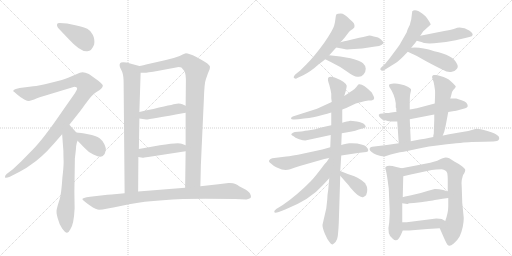
t = 0.00 s
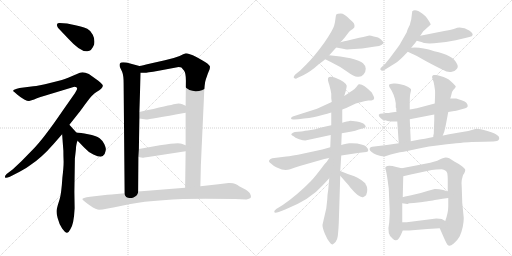
t = 4.23 s
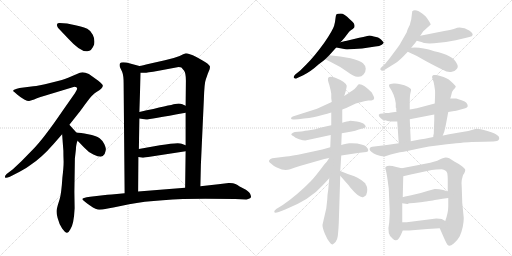
t = 8.45 s
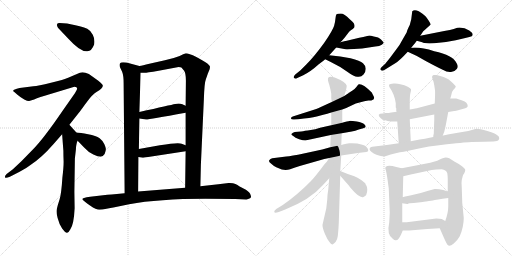
t = 12.68 s
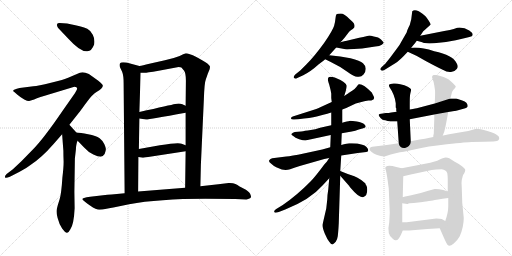
t = 16.90 s
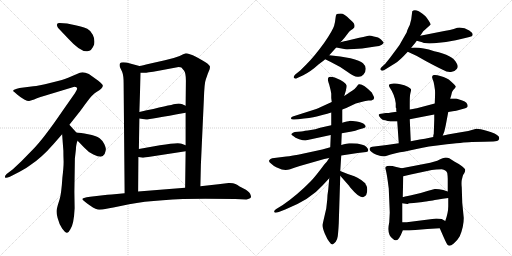
t = 21.13 s

The animated SVG that drew these frames (rendered in a browser with its animation timeline set to each time). Animation: 29 CSS @keyframes rules; one cycle of 21.13 s.

<svg version="1.1" viewBox="0 0 2048 1024" xmlns="http://www.w3.org/2000/svg">
  <g stroke="lightgray" stroke-dasharray="1,1" stroke-width="1" transform="scale(4, 4)">
    <line x1="0" y1="0" x2="256" y2="256"></line>
    <line x1="256" y1="0" x2="0" y2="256"></line>
    <line x1="128" y1="0" x2="128" y2="256"></line>
    <line x1="0" y1="128" x2="256" y2="128"></line>
    <line x1="256" y1="0" x2="512" y2="256"></line>
    <line x1="512" y1="0" x2="256" y2="256"></line>
    <line x1="384" y1="0" x2="384" y2="256"></line>
    <line x1="256" y1="128" x2="512" y2="128"></line>
  </g>
<g transform="scale(1, -1) translate(0, -850)">
   <style type="text/css">
    @keyframes keyframes0 {
      from {
       stroke: black;
       stroke-dashoffset: 397;
       stroke-width: 128;
       }
       56% {
       animation-timing-function: step-end;
       stroke: black;
       stroke-dashoffset: 0;
       stroke-width: 128;
       }
       to {
       stroke: black;
       stroke-width: 1024;
       }
       }
       #make-me-a-hanzi-animation-0 {
         animation: keyframes0 0.573079s both;
         animation-delay: 0.000000s;
         animation-timing-function: linear;
       }
    @keyframes keyframes1 {
      from {
       stroke: black;
       stroke-dashoffset: 1045;
       stroke-width: 128;
       }
       77% {
       animation-timing-function: step-end;
       stroke: black;
       stroke-dashoffset: 0;
       stroke-width: 128;
       }
       to {
       stroke: black;
       stroke-width: 1024;
       }
       }
       #make-me-a-hanzi-animation-1 {
         animation: keyframes1 1.100423s both;
         animation-delay: 0.573079s;
         animation-timing-function: linear;
       }
    @keyframes keyframes2 {
      from {
       stroke: black;
       stroke-dashoffset: 669;
       stroke-width: 128;
       }
       69% {
       animation-timing-function: step-end;
       stroke: black;
       stroke-dashoffset: 0;
       stroke-width: 128;
       }
       to {
       stroke: black;
       stroke-width: 1024;
       }
       }
       #make-me-a-hanzi-animation-2 {
         animation: keyframes2 0.794434s both;
         animation-delay: 1.673502s;
         animation-timing-function: linear;
       }
    @keyframes keyframes3 {
      from {
       stroke: black;
       stroke-dashoffset: 372;
       stroke-width: 128;
       }
       55% {
       animation-timing-function: step-end;
       stroke: black;
       stroke-dashoffset: 0;
       stroke-width: 128;
       }
       to {
       stroke: black;
       stroke-width: 1024;
       }
       }
       #make-me-a-hanzi-animation-3 {
         animation: keyframes3 0.552734s both;
         animation-delay: 2.467936s;
         animation-timing-function: linear;
       }
    @keyframes keyframes4 {
      from {
       stroke: black;
       stroke-dashoffset: 786;
       stroke-width: 128;
       }
       72% {
       animation-timing-function: step-end;
       stroke: black;
       stroke-dashoffset: 0;
       stroke-width: 128;
       }
       to {
       stroke: black;
       stroke-width: 1024;
       }
       }
       #make-me-a-hanzi-animation-4 {
         animation: keyframes4 0.889648s both;
         animation-delay: 3.020670s;
         animation-timing-function: linear;
       }
    @keyframes keyframes5 {
      from {
       stroke: black;
       stroke-dashoffset: 967;
       stroke-width: 128;
       }
       76% {
       animation-timing-function: step-end;
       stroke: black;
       stroke-dashoffset: 0;
       stroke-width: 128;
       }
       to {
       stroke: black;
       stroke-width: 1024;
       }
       }
       #make-me-a-hanzi-animation-5 {
         animation: keyframes5 1.036947s both;
         animation-delay: 3.910318s;
         animation-timing-function: linear;
       }
    @keyframes keyframes6 {
      from {
       stroke: black;
       stroke-dashoffset: 428;
       stroke-width: 128;
       }
       58% {
       animation-timing-function: step-end;
       stroke: black;
       stroke-dashoffset: 0;
       stroke-width: 128;
       }
       to {
       stroke: black;
       stroke-width: 1024;
       }
       }
       #make-me-a-hanzi-animation-6 {
         animation: keyframes6 0.598307s both;
         animation-delay: 4.947265s;
         animation-timing-function: linear;
       }
    @keyframes keyframes7 {
      from {
       stroke: black;
       stroke-dashoffset: 438;
       stroke-width: 128;
       }
       59% {
       animation-timing-function: step-end;
       stroke: black;
       stroke-dashoffset: 0;
       stroke-width: 128;
       }
       to {
       stroke: black;
       stroke-width: 1024;
       }
       }
       #make-me-a-hanzi-animation-7 {
         animation: keyframes7 0.606445s both;
         animation-delay: 5.545572s;
         animation-timing-function: linear;
       }
    @keyframes keyframes8 {
      from {
       stroke: black;
       stroke-dashoffset: 934;
       stroke-width: 128;
       }
       75% {
       animation-timing-function: step-end;
       stroke: black;
       stroke-dashoffset: 0;
       stroke-width: 128;
       }
       to {
       stroke: black;
       stroke-width: 1024;
       }
       }
       #make-me-a-hanzi-animation-8 {
         animation: keyframes8 1.010091s both;
         animation-delay: 6.152017s;
         animation-timing-function: linear;
       }
    @keyframes keyframes9 {
      from {
       stroke: black;
       stroke-dashoffset: 582;
       stroke-width: 128;
       }
       65% {
       animation-timing-function: step-end;
       stroke: black;
       stroke-dashoffset: 0;
       stroke-width: 128;
       }
       to {
       stroke: black;
       stroke-width: 1024;
       }
       }
       #make-me-a-hanzi-animation-9 {
         animation: keyframes9 0.723633s both;
         animation-delay: 7.162108s;
         animation-timing-function: linear;
       }
    @keyframes keyframes10 {
      from {
       stroke: black;
       stroke-dashoffset: 431;
       stroke-width: 128;
       }
       58% {
       animation-timing-function: step-end;
       stroke: black;
       stroke-dashoffset: 0;
       stroke-width: 128;
       }
       to {
       stroke: black;
       stroke-width: 1024;
       }
       }
       #make-me-a-hanzi-animation-10 {
         animation: keyframes10 0.600749s both;
         animation-delay: 7.885741s;
         animation-timing-function: linear;
       }
    @keyframes keyframes11 {
      from {
       stroke: black;
       stroke-dashoffset: 394;
       stroke-width: 128;
       }
       56% {
       animation-timing-function: step-end;
       stroke: black;
       stroke-dashoffset: 0;
       stroke-width: 128;
       }
       to {
       stroke: black;
       stroke-width: 1024;
       }
       }
       #make-me-a-hanzi-animation-11 {
         animation: keyframes11 0.570638s both;
         animation-delay: 8.486490s;
         animation-timing-function: linear;
       }
    @keyframes keyframes12 {
      from {
       stroke: black;
       stroke-dashoffset: 537;
       stroke-width: 128;
       }
       64% {
       animation-timing-function: step-end;
       stroke: black;
       stroke-dashoffset: 0;
       stroke-width: 128;
       }
       to {
       stroke: black;
       stroke-width: 1024;
       }
       }
       #make-me-a-hanzi-animation-12 {
         animation: keyframes12 0.687012s both;
         animation-delay: 9.057128s;
         animation-timing-function: linear;
       }
    @keyframes keyframes13 {
      from {
       stroke: black;
       stroke-dashoffset: 463;
       stroke-width: 128;
       }
       60% {
       animation-timing-function: step-end;
       stroke: black;
       stroke-dashoffset: 0;
       stroke-width: 128;
       }
       to {
       stroke: black;
       stroke-width: 1024;
       }
       }
       #make-me-a-hanzi-animation-13 {
         animation: keyframes13 0.626790s both;
         animation-delay: 9.744140s;
         animation-timing-function: linear;
       }
    @keyframes keyframes14 {
      from {
       stroke: black;
       stroke-dashoffset: 442;
       stroke-width: 128;
       }
       59% {
       animation-timing-function: step-end;
       stroke: black;
       stroke-dashoffset: 0;
       stroke-width: 128;
       }
       to {
       stroke: black;
       stroke-width: 1024;
       }
       }
       #make-me-a-hanzi-animation-14 {
         animation: keyframes14 0.609701s both;
         animation-delay: 10.370930s;
         animation-timing-function: linear;
       }
    @keyframes keyframes15 {
      from {
       stroke: black;
       stroke-dashoffset: 593;
       stroke-width: 128;
       }
       66% {
       animation-timing-function: step-end;
       stroke: black;
       stroke-dashoffset: 0;
       stroke-width: 128;
       }
       to {
       stroke: black;
       stroke-width: 1024;
       }
       }
       #make-me-a-hanzi-animation-15 {
         animation: keyframes15 0.732585s both;
         animation-delay: 10.980631s;
         animation-timing-function: linear;
       }
    @keyframes keyframes16 {
      from {
       stroke: black;
       stroke-dashoffset: 534;
       stroke-width: 128;
       }
       63% {
       animation-timing-function: step-end;
       stroke: black;
       stroke-dashoffset: 0;
       stroke-width: 128;
       }
       to {
       stroke: black;
       stroke-width: 1024;
       }
       }
       #make-me-a-hanzi-animation-16 {
         animation: keyframes16 0.684570s both;
         animation-delay: 11.713216s;
         animation-timing-function: linear;
       }
    @keyframes keyframes17 {
      from {
       stroke: black;
       stroke-dashoffset: 639;
       stroke-width: 128;
       }
       68% {
       animation-timing-function: step-end;
       stroke: black;
       stroke-dashoffset: 0;
       stroke-width: 128;
       }
       to {
       stroke: black;
       stroke-width: 1024;
       }
       }
       #make-me-a-hanzi-animation-17 {
         animation: keyframes17 0.770020s both;
         animation-delay: 12.397786s;
         animation-timing-function: linear;
       }
    @keyframes keyframes18 {
      from {
       stroke: black;
       stroke-dashoffset: 923;
       stroke-width: 128;
       }
       75% {
       animation-timing-function: step-end;
       stroke: black;
       stroke-dashoffset: 0;
       stroke-width: 128;
       }
       to {
       stroke: black;
       stroke-width: 1024;
       }
       }
       #make-me-a-hanzi-animation-18 {
         animation: keyframes18 1.001139s both;
         animation-delay: 13.167806s;
         animation-timing-function: linear;
       }
    @keyframes keyframes19 {
      from {
       stroke: black;
       stroke-dashoffset: 565;
       stroke-width: 128;
       }
       65% {
       animation-timing-function: step-end;
       stroke: black;
       stroke-dashoffset: 0;
       stroke-width: 128;
       }
       to {
       stroke: black;
       stroke-width: 1024;
       }
       }
       #make-me-a-hanzi-animation-19 {
         animation: keyframes19 0.709798s both;
         animation-delay: 14.168945s;
         animation-timing-function: linear;
       }
    @keyframes keyframes20 {
      from {
       stroke: black;
       stroke-dashoffset: 378;
       stroke-width: 128;
       }
       55% {
       animation-timing-function: step-end;
       stroke: black;
       stroke-dashoffset: 0;
       stroke-width: 128;
       }
       to {
       stroke: black;
       stroke-width: 1024;
       }
       }
       #make-me-a-hanzi-animation-20 {
         animation: keyframes20 0.557617s both;
         animation-delay: 14.878743s;
         animation-timing-function: linear;
       }
    @keyframes keyframes21 {
      from {
       stroke: black;
       stroke-dashoffset: 597;
       stroke-width: 128;
       }
       66% {
       animation-timing-function: step-end;
       stroke: black;
       stroke-dashoffset: 0;
       stroke-width: 128;
       }
       to {
       stroke: black;
       stroke-width: 1024;
       }
       }
       #make-me-a-hanzi-animation-21 {
         animation: keyframes21 0.735840s both;
         animation-delay: 15.436360s;
         animation-timing-function: linear;
       }
    @keyframes keyframes22 {
      from {
       stroke: black;
       stroke-dashoffset: 510;
       stroke-width: 128;
       }
       62% {
       animation-timing-function: step-end;
       stroke: black;
       stroke-dashoffset: 0;
       stroke-width: 128;
       }
       to {
       stroke: black;
       stroke-width: 1024;
       }
       }
       #make-me-a-hanzi-animation-22 {
         animation: keyframes22 0.665039s both;
         animation-delay: 16.172200s;
         animation-timing-function: linear;
       }
    @keyframes keyframes23 {
      from {
       stroke: black;
       stroke-dashoffset: 508;
       stroke-width: 128;
       }
       62% {
       animation-timing-function: step-end;
       stroke: black;
       stroke-dashoffset: 0;
       stroke-width: 128;
       }
       to {
       stroke: black;
       stroke-width: 1024;
       }
       }
       #make-me-a-hanzi-animation-23 {
         animation: keyframes23 0.663411s both;
         animation-delay: 16.837239s;
         animation-timing-function: linear;
       }
    @keyframes keyframes24 {
      from {
       stroke: black;
       stroke-dashoffset: 760;
       stroke-width: 128;
       }
       71% {
       animation-timing-function: step-end;
       stroke: black;
       stroke-dashoffset: 0;
       stroke-width: 128;
       }
       to {
       stroke: black;
       stroke-width: 1024;
       }
       }
       #make-me-a-hanzi-animation-24 {
         animation: keyframes24 0.868490s both;
         animation-delay: 17.500650s;
         animation-timing-function: linear;
       }
    @keyframes keyframes25 {
      from {
       stroke: black;
       stroke-dashoffset: 542;
       stroke-width: 128;
       }
       64% {
       animation-timing-function: step-end;
       stroke: black;
       stroke-dashoffset: 0;
       stroke-width: 128;
       }
       to {
       stroke: black;
       stroke-width: 1024;
       }
       }
       #make-me-a-hanzi-animation-25 {
         animation: keyframes25 0.691081s both;
         animation-delay: 18.369140s;
         animation-timing-function: linear;
       }
    @keyframes keyframes26 {
      from {
       stroke: black;
       stroke-dashoffset: 768;
       stroke-width: 128;
       }
       71% {
       animation-timing-function: step-end;
       stroke: black;
       stroke-dashoffset: 0;
       stroke-width: 128;
       }
       to {
       stroke: black;
       stroke-width: 1024;
       }
       }
       #make-me-a-hanzi-animation-26 {
         animation: keyframes26 0.875000s both;
         animation-delay: 19.060221s;
         animation-timing-function: linear;
       }
    @keyframes keyframes27 {
      from {
       stroke: black;
       stroke-dashoffset: 429;
       stroke-width: 128;
       }
       58% {
       animation-timing-function: step-end;
       stroke: black;
       stroke-dashoffset: 0;
       stroke-width: 128;
       }
       to {
       stroke: black;
       stroke-width: 1024;
       }
       }
       #make-me-a-hanzi-animation-27 {
         animation: keyframes27 0.599121s both;
         animation-delay: 19.935221s;
         animation-timing-function: linear;
       }
    @keyframes keyframes28 {
      from {
       stroke: black;
       stroke-dashoffset: 422;
       stroke-width: 128;
       }
       58% {
       animation-timing-function: step-end;
       stroke: black;
       stroke-dashoffset: 0;
       stroke-width: 128;
       }
       to {
       stroke: black;
       stroke-width: 1024;
       }
       }
       #make-me-a-hanzi-animation-28 {
         animation: keyframes28 0.593424s both;
         animation-delay: 20.534342s;
         animation-timing-function: linear;
       }
</style>
<path d="M 228.5 753.0 Q 226.5 751.0 228.5 747.0 Q 228.5 742.0 234.5 736.0 L 273.5 695.0 Q 322.5 641.0 349.5 645.0 Q 366.5 645.0 376.5 672.0 Q 380.5 693.0 371.0 711.0 Q 361.5 729.0 349.0 735.0 Q 336.5 741.0 322.5 744.0 Q 308.5 747.0 301.5 749.0 L 268.5 756.0 L 238.5 758.0 Q 228.5 758.0 228.5 753.0 Z" fill="lightgray"></path> 
<path d="M 308.5 495.0 Q 308.5 492.0 299.5 477.0 L 250.5 407.0 Q 173.5 294.0 130.5 251.0 L 85.5 205.0 L 51.5 173.0 L 26.5 154.0 Q 18.5 146.0 20.0 141.0 Q 21.5 136.0 39.5 143.0 L 78.5 163.0 Q 105.5 177.0 120.5 189.0 Q 166.5 219.0 212.5 272.0 L 248.5 313.0 L 277.5 351.0 L 315.5 399.0 Q 318.5 402.0 340.0 432.0 Q 361.5 462.0 370.0 469.5 Q 378.5 477.0 387.5 483.0 Q 409.5 495.0 411.5 507.0 Q 411.5 511.0 402.5 519.5 Q 393.5 528.0 383.5 534.0 L 355.5 554.0 Q 333.5 564.0 319.5 559.0 L 272.5 539.0 Q 256.5 532.0 204.0 519.0 Q 151.5 506.0 133.5 505.0 L 78.5 498.0 Q 40.5 490.0 58.5 481.0 L 68.5 472.0 Q 82.5 460.0 97.0 452.5 Q 111.5 445.0 116.5 446.0 L 136.5 452.0 Q 156.5 461.0 198.5 473.0 L 297.5 503.0 Q 308.5 503.0 308.5 495.0 Z" fill="lightgray"></path> 
<path d="M 248.5 313.0 L 253.5 247.0 Q 253.5 225.0 254.5 203.0 Q 254.5 181.0 249.5 139.0 Q 245.5 76.0 238.5 53.0 Q 230.5 29.0 227.5 15.0 Q 223.5 2.0 230.5 -22.0 Q 236.5 -46.0 248.5 -64.0 Q 261.5 -82.0 268.5 -81.0 Q 275.5 -79.0 281.5 -67.0 Q 295.5 -47.0 298.5 17.0 L 297.5 83.0 L 299.5 216.0 L 303.5 251.0 L 304.5 265.0 Q 307.5 284.0 310.5 287.0 C 317.5 307.0 317.5 307.0 305.5 320.0 L 277.5 351.0 C 257.5 373.0 246.5 343.0 248.5 313.0 Z" fill="lightgray"></path> 
<path d="M 310.5 287.0 L 336.5 260.0 Q 354.5 240.0 373.5 232.0 Q 392.5 223.0 402.5 223.0 Q 411.5 223.0 418.5 234.0 Q 423.5 248.0 423.5 254.0 Q 423.5 259.0 417.5 273.0 Q 411.5 287.0 398.5 297.0 Q 384.5 307.0 352.5 313.0 Q 320.5 319.0 305.5 320.0 C 276.5 322.0 289.5 309.0 310.5 287.0 Z" fill="lightgray"></path> 
<path d="M 557.5 586.0 L 505.5 600.0 Q 482.5 603.0 480.5 597.0 Q 476.5 593.0 479.5 582.0 L 488.5 563.0 Q 494.5 548.0 494.5 517.0 L 498.5 77.0 C 498.5 47.0 552.5 54.0 552.5 84.0 L 553.5 222.0 L 555.5 254.0 L 557.5 376.0 L 557.5 402.0 L 562.5 559.0 C 563.5 584.0 563.5 584.0 557.5 586.0 Z" fill="lightgray"></path> 
<path d="M 801.5 105.0 L 803.5 191.0 L 815.5 454.0 Q 817.5 519.0 823.5 533.0 L 831.5 556.0 L 838.5 573.0 Q 840.5 582.0 839.5 585.0 Q 838.5 587.0 829.5 596.0 Q 816.5 606.0 785.5 622.0 Q 754.5 637.0 743.5 637.0 Q 734.5 634.0 718.5 626.0 Q 690.5 615.0 659.5 609.0 L 597.5 595.0 Q 569.5 588.0 557.5 586.0 C 528.5 580.0 532.5 558.0 562.5 559.0 L 578.5 559.0 Q 579.5 558.0 634.5 567.0 L 714.5 582.0 Q 722.5 582.0 725.5 580.0 Q 728.5 577.0 736.5 567.0 Q 744.5 556.0 743.5 519.0 L 742.5 427.0 L 742.5 399.0 L 742.5 269.0 L 742.5 245.0 L 740.5 99.0 C 740.5 69.0 800.5 75.0 801.5 105.0 Z" fill="lightgray"></path> 
<path d="M 557.5 376.0 L 584.5 372.0 Q 591.5 371.0 742.5 399.0 C 771.5 404.0 769.5 414.0 742.5 427.0 L 729.5 433.0 Q 717.5 438.0 700.5 434.0 Q 682.5 430.0 557.5 402.0 C 528.5 395.0 527.5 380.0 557.5 376.0 Z" fill="lightgray"></path> 
<path d="M 553.5 222.0 L 570.5 219.0 Q 574.5 219.0 592.5 222.0 L 742.5 245.0 C 772.5 250.0 770.5 258.0 742.5 269.0 L 726.5 275.0 Q 715.5 282.0 639.5 269.0 L 555.5 254.0 C 525.5 249.0 523.5 227.0 553.5 222.0 Z" fill="lightgray"></path> 
<path d="M 498.5 77.0 L 467.5 74.0 Q 443.5 71.0 429.5 71.0 L 360.5 63.0 Q 345.5 61.0 336.0 58.5 Q 326.5 56.0 330.5 51.0 Q 334.5 46.0 360.0 28.5 Q 385.5 11.0 397.0 11.0 Q 408.5 11.0 426.0 15.0 Q 443.5 19.0 453.5 20.0 L 516.5 33.0 Q 633.5 55.0 821.5 55.0 L 940.5 54.0 L 985.5 52.0 Q 1001.5 55.0 1003.5 61.0 Q 1005.5 64.0 1000.5 75.0 Q 995.5 86.0 974.0 96.5 Q 952.5 107.0 948.0 111.0 Q 943.5 115.0 932.0 117.0 Q 920.5 119.0 914.5 118.0 L 873.5 113.0 L 801.5 105.0 L 740.5 99.0 L 552.5 84.0 L 498.5 77.0 Z" fill="lightgray"></path> 
<path d="M 1361.0 681.0 L 1367.0 686.0 L 1379.0 700.0 L 1395.0 721.0 Q 1399.0 726.0 1405.0 730.0 Q 1411.0 734.0 1417.0 740.0 Q 1421.0 752.0 1411.0 762.0 L 1399.0 773.0 Q 1377.0 796.0 1363.0 796.0 Q 1349.0 796.0 1346.0 793.0 Q 1343.0 790.0 1342.0 777.0 Q 1341.0 764.0 1336.5 747.5 Q 1332.0 731.0 1297.0 679.0 Q 1258.0 625.0 1227.0 594.0 L 1201.0 568.0 L 1181.0 552.0 Q 1169.0 539.0 1180.0 536.0 Q 1185.0 534.0 1189.0 538.0 L 1213.0 549.0 Q 1243.0 564.0 1275.0 593.0 Q 1293.0 606.0 1301.0 613.0 L 1317.0 629.0 L 1345.0 660.0 L 1361.0 681.0 Z" fill="lightgray"></path> 
<path d="M 1345.0 660.0 L 1377.0 654.0 Q 1380.0 651.0 1416.0 654.0 Q 1451.0 656.0 1475.0 660.0 L 1501.0 664.0 Q 1519.0 665.0 1527.0 671.0 Q 1535.0 676.0 1535.0 681.0 Q 1533.0 682.0 1524.0 692.0 Q 1515.0 702.0 1495.0 704.0 Q 1483.0 708.0 1477.0 708.0 L 1453.0 702.0 L 1437.0 699.0 L 1383.0 686.0 L 1381.0 686.0 L 1361.0 681.0 C 1332.0 674.0 1316.0 666.0 1345.0 660.0 Z" fill="lightgray"></path> 
<path d="M 1301.0 613.0 L 1323.0 602.0 Q 1359.0 585.0 1389.0 563.0 Q 1419.0 541.0 1431.0 543.0 Q 1445.0 541.0 1454.0 552.0 Q 1463.0 562.0 1463.0 575.0 Q 1463.0 587.0 1452.0 597.0 Q 1441.0 607.0 1402.0 617.0 Q 1363.0 626.0 1317.0 629.0 C 1287.0 631.0 1274.0 626.0 1301.0 613.0 Z" fill="lightgray"></path> 
<path d="M 1645.0 659.0 Q 1665.0 684.0 1667.0 687.0 L 1681.0 707.0 L 1693.0 725.0 L 1701.0 732.0 L 1723.0 752.0 Q 1723.0 755.0 1715.0 767.5 Q 1707.0 780.0 1701.0 786.0 Q 1695.0 792.0 1675.0 805.0 Q 1657.0 814.0 1649.0 805.0 L 1645.0 773.0 L 1639.0 750.0 Q 1628.0 729.0 1627.0 721.0 L 1607.0 686.0 Q 1597.0 666.0 1587.0 655.0 L 1561.0 620.0 L 1541.0 595.0 L 1529.0 584.0 Q 1521.0 577.0 1521.0 573.0 Q 1525.0 563.0 1539.0 571.0 L 1581.0 597.0 Q 1598.0 607.0 1631.0 643.0 L 1645.0 659.0 Z" fill="lightgray"></path> 
<path d="M 1667.0 687.0 L 1689.0 681.0 Q 1695.0 675.0 1736.0 677.0 Q 1777.0 679.0 1823.0 689.0 L 1861.0 698.0 Q 1881.0 702.0 1887.0 705.0 Q 1898.0 714.0 1877.0 728.0 Q 1855.0 742.0 1829.0 739.0 L 1815.0 734.0 Q 1803.0 730.0 1777.0 726.0 L 1681.0 707.0 C 1652.0 701.0 1638.0 695.0 1667.0 687.0 Z" fill="lightgray"></path> 
<path d="M 1631.0 643.0 Q 1671.0 626.0 1701.0 607.0 Q 1749.0 581.0 1771.0 571.0 Q 1789.0 560.0 1804.0 562.0 Q 1819.0 563.0 1827.0 574.0 Q 1835.0 584.0 1827.0 596.0 Q 1812.0 630.0 1737.0 645.0 Q 1682.0 663.0 1645.0 659.0 C 1615.0 657.0 1603.0 655.0 1631.0 643.0 Z" fill="lightgray"></path> 
<path d="M 1369.0 412.0 L 1385.0 418.0 L 1423.0 436.0 L 1457.0 445.0 Q 1471.0 448.0 1473.0 448.0 L 1485.0 448.0 Q 1501.0 451.0 1495.0 464.0 L 1487.0 480.0 Q 1451.0 517.0 1435.0 513.0 Q 1433.0 512.0 1425.5 502.0 Q 1418.0 492.0 1408.5 487.0 Q 1399.0 482.0 1395.0 478.0 L 1377.0 466.0 L 1327.0 442.0 L 1281.0 421.0 Q 1277.0 418.0 1265.0 414.0 L 1171.0 384.0 Q 1163.0 381.0 1164.0 376.0 Q 1165.0 371.0 1177.0 372.0 L 1193.0 373.0 Q 1242.0 378.0 1267.0 384.0 L 1293.0 391.0 Q 1309.0 395.0 1325.0 400.0 L 1369.0 412.0 Z" fill="lightgray"></path> 
<path d="M 1367.0 317.0 L 1407.0 324.0 Q 1421.0 327.0 1435.0 332.0 L 1453.0 337.0 Q 1469.0 341.0 1459.0 351.5 Q 1449.0 362.0 1427.0 364.5 Q 1405.0 367.0 1398.0 366.5 Q 1391.0 366.0 1369.0 359.0 L 1325.0 349.0 L 1307.0 345.0 Q 1277.0 339.0 1261.0 333.0 L 1231.0 328.0 Q 1207.0 325.0 1205.0 324.0 L 1179.0 322.0 Q 1171.0 319.0 1166.5 315.5 Q 1162.0 312.0 1173.0 306.0 Q 1180.0 298.0 1196.5 293.0 Q 1213.0 288.0 1221.0 288.0 L 1323.0 310.0 L 1367.0 317.0 Z" fill="lightgray"></path> 
<path d="M 1365.0 228.0 L 1431.0 238.0 L 1465.0 242.0 Q 1473.0 242.0 1473.0 249.0 Q 1473.0 256.0 1466.0 262.5 Q 1459.0 269.0 1449.0 271.0 L 1429.0 276.0 Q 1423.0 277.0 1407.0 277.0 L 1397.0 277.0 Q 1389.0 277.0 1365.0 270.0 L 1321.0 261.0 L 1289.0 252.0 L 1215.0 236.0 Q 1165.0 226.0 1145.0 224.0 L 1089.0 217.0 Q 1081.0 215.0 1077.0 209.0 Q 1073.0 203.0 1085.0 195.0 Q 1097.0 184.0 1105.0 181.0 L 1127.0 172.0 Q 1146.0 168.0 1160.5 173.5 Q 1175.0 179.0 1199.0 186.0 L 1297.0 214.0 L 1317.0 218.0 L 1365.0 228.0 Z" fill="lightgray"></path> 
<path d="M 1317.0 137.0 L 1313.0 92.0 Q 1309.0 68.0 1309.0 52.0 L 1305.0 16.0 L 1290.0 -49.0 Q 1289.0 -60.0 1299.0 -83.5 Q 1309.0 -107.0 1317.0 -117.0 Q 1325.0 -129.0 1330.0 -127.5 Q 1335.0 -126.0 1343.0 -117.0 Q 1349.0 -108.0 1351.0 -94.5 Q 1353.0 -81.0 1355.0 -44.0 L 1361.0 147.0 L 1361.0 166.0 L 1365.0 228.0 L 1365.0 270.0 L 1367.0 317.0 L 1369.0 359.0 L 1369.0 403.0 L 1369.0 412.0 L 1377.0 466.0 L 1383.0 486.0 Q 1387.0 502.0 1387.0 507.0 Q 1382.0 523.0 1339.0 540.0 Q 1317.0 546.0 1313.0 539.0 Q 1309.0 532.0 1317.0 511.0 Q 1323.0 489.0 1325.0 476.0 L 1325.0 460.0 L 1325.0 458.0 L 1327.0 442.0 L 1325.0 400.0 L 1325.0 349.0 L 1323.0 310.0 L 1321.0 261.0 L 1317.0 137.0 Z" fill="lightgray"></path> 
<path d="M 1317.0 218.0 L 1307.0 203.0 L 1297.0 192.0 Q 1261.0 143.0 1241.0 123.0 Q 1188.0 69.0 1131.0 30.0 L 1105.0 14.0 Q 1095.0 7.0 1097.0 2.0 Q 1099.0 -3.0 1115.0 2.0 L 1141.0 12.0 Q 1241.0 52.0 1289.0 107.0 L 1317.0 137.0 C 1337.0 159.0 1341.0 240.0 1320.0 219.0 C 1317.0 218.0 1317.0 218.0 1317.0 218.0 Z" fill="lightgray"></path> 
<path d="M 1361.0 147.0 L 1397.0 106.0 Q 1399.0 102.0 1402.0 99.0 Q 1438.0 56.0 1454.0 62.0 Q 1469.0 67.0 1469.0 91.0 Q 1469.0 102.0 1466.0 107.0 Q 1463.0 111.0 1461.0 117.0 Q 1449.0 129.0 1430.0 139.0 Q 1411.0 148.0 1409.0 148.0 L 1391.0 154.0 L 1361.0 166.0 C 1335.0 176.0 1341.0 170.0 1361.0 147.0 Z" fill="lightgray"></path> 
<path d="M 1639.0 373.0 L 1737.0 392.0 L 1793.0 402.0 L 1817.0 406.0 Q 1819.0 406.0 1843.0 412.0 L 1861.0 417.0 Q 1869.0 419.0 1871.0 425.0 Q 1871.0 441.0 1849.0 448.0 L 1825.0 456.0 L 1801.0 456.0 L 1739.0 436.0 L 1671.0 418.0 Q 1667.0 417.0 1639.0 412.0 L 1587.0 403.0 L 1565.0 400.0 Q 1555.0 398.0 1543.0 398.0 L 1531.0 396.0 Q 1503.0 396.0 1523.0 377.0 Q 1529.0 370.0 1541.0 369.0 Q 1549.0 365.0 1563.0 364.0 L 1589.0 364.0 L 1639.0 373.0 Z" fill="lightgray"></path> 
<path d="M 1643.0 285.0 L 1639.0 373.0 L 1639.0 412.0 L 1639.0 439.0 Q 1639.0 469.0 1642.0 479.0 Q 1645.0 489.0 1644.0 493.0 Q 1643.0 496.0 1631.0 503.0 Q 1619.0 510.0 1601.0 513.0 Q 1589.0 517.0 1574.0 516.0 Q 1559.0 515.0 1557.0 512.0 Q 1555.0 509.0 1557.0 504.0 L 1557.0 503.0 Q 1579.0 471.0 1583.0 437.0 L 1583.0 420.0 L 1585.0 417.0 L 1585.0 414.0 L 1585.0 408.0 L 1585.0 405.0 L 1587.0 403.0 C 1588.0 399.0 1587.0 394.0 1589.0 364.0 L 1595.0 277.0 C 1597.0 247.0 1644.0 255.0 1643.0 285.0 Z" fill="lightgray"></path> 
<path d="M 1737.0 392.0 L 1737.0 371.0 L 1735.0 314.0 Q 1733.0 312.0 1733.0 302.0 C 1731.0 272.0 1760.0 280.0 1771.0 308.0 L 1777.0 323.0 Q 1781.0 339.0 1783.0 349.0 L 1793.0 402.0 L 1801.0 456.0 L 1805.0 469.0 Q 1805.0 481.0 1813.0 490.0 Q 1821.0 498.0 1823.0 503.0 Q 1824.0 507.0 1803.0 525.0 Q 1789.0 539.0 1761.0 546.0 Q 1745.0 552.0 1735.0 550.0 Q 1725.0 547.0 1730.0 535.0 Q 1735.0 523.0 1737.0 509.0 L 1740.0 489.0 Q 1741.0 477.0 1739.0 436.0 L 1737.0 392.0 Z" fill="lightgray"></path> 
<path d="M 1679.0 292.0 Q 1677.0 292.0 1643.0 285.0 L 1595.0 277.0 L 1547.0 270.0 L 1489.0 263.0 Q 1481.0 262.0 1479.0 257.0 Q 1477.0 252.0 1481.0 247.0 Q 1485.0 242.0 1495.0 236.0 Q 1505.0 230.0 1519.0 227.0 Q 1533.0 224.0 1541.0 225.0 Q 1587.0 240.0 1615.0 243.0 L 1671.0 255.0 Q 1703.0 264.0 1787.0 273.0 Q 1871.0 282.0 1887.0 282.0 L 1937.0 283.0 L 1973.0 284.0 Q 1991.0 286.0 1995.0 291.5 Q 1999.0 297.0 1995.0 304.0 Q 1984.0 317.0 1949.5 326.5 Q 1915.0 336.0 1905.0 335.0 L 1873.0 326.0 L 1837.0 320.0 L 1791.0 312.0 Q 1773.0 308.0 1771.0 308.0 L 1733.0 302.0 L 1709.0 297.0 Q 1699.0 295.0 1693.0 294.0 L 1679.0 292.0 Z" fill="lightgray"></path> 
<path d="M 1611.0 62.0 L 1613.0 145.0 C 1614.0 175.0 1614.0 175.0 1607.0 177.0 L 1585.0 182.0 Q 1554.0 191.0 1543.0 183.0 Q 1539.0 180.0 1543.0 170.0 Q 1547.0 159.0 1555.0 96.0 L 1559.0 0.0 Q 1559.0 -1.0 1557.0 -39.0 Q 1546.0 -89.0 1571.0 -105.0 Q 1579.0 -113.0 1585.0 -111.0 Q 1596.0 -111.0 1611.0 -72.0 L 1609.0 -39.0 L 1609.0 37.0 L 1611.0 62.0 Z" fill="lightgray"></path> 
<path d="M 1613.0 145.0 L 1643.0 152.0 L 1727.0 170.0 Q 1743.0 173.0 1767.0 173.0 Q 1784.0 171.0 1789.0 158.0 Q 1791.0 144.0 1791.0 135.0 L 1791.0 84.0 L 1793.0 58.0 L 1793.0 25.0 Q 1793.0 -1.0 1781.0 -34.0 C 1772.0 -63.0 1752.0 -47.0 1759.0 -63.0 L 1773.0 -95.0 Q 1787.0 -127.0 1791.0 -130.0 Q 1798.0 -138.0 1815.0 -124.0 Q 1831.0 -110.0 1839.0 -95.0 Q 1855.0 -57.0 1855.0 -22.0 L 1849.0 39.0 L 1847.0 100.0 Q 1845.0 118.0 1847.0 130.0 L 1851.0 146.0 Q 1853.0 152.0 1857.0 157.0 Q 1861.0 164.0 1861.0 170.0 Q 1861.0 175.0 1848.0 185.0 Q 1835.0 195.0 1819.0 203.0 L 1797.0 217.0 Q 1791.0 220.0 1783.0 220.0 Q 1775.0 220.0 1749.0 207.0 L 1721.0 199.0 L 1607.0 177.0 C 1578.0 171.0 1584.0 138.0 1613.0 145.0 Z" fill="lightgray"></path> 
<path d="M 1713.0 87.0 Q 1677.0 75.0 1645.0 69.0 Q 1613.0 62.0 1611.0 62.0 C 1581.0 57.0 1579.0 41.0 1609.0 37.0 L 1629.0 34.0 L 1631.0 34.0 Q 1635.0 38.0 1655.0 38.0 L 1691.0 42.0 Q 1697.0 44.0 1731.0 48.0 Q 1743.0 51.0 1793.0 58.0 C 1823.0 62.0 1819.0 75.0 1791.0 84.0 L 1773.0 90.0 Q 1751.0 95.0 1739.0 94.0 L 1713.0 87.0 Z" fill="lightgray"></path> 
<path d="M 1627.0 -39.0 L 1609.0 -39.0 C 1579.0 -39.0 1581.0 -72.0 1611.0 -72.0 L 1637.0 -72.0 L 1709.0 -66.0 L 1759.0 -63.0 C 1789.0 -61.0 1807.0 -49.0 1781.0 -34.0 L 1767.0 -26.0 Q 1759.0 -24.0 1745.0 -24.0 L 1627.0 -39.0 Z" fill="lightgray"></path> 
      <clipPath id="make-me-a-hanzi-clip-0">
      <path d="M 228.5 753.0 Q 226.5 751.0 228.5 747.0 Q 228.5 742.0 234.5 736.0 L 273.5 695.0 Q 322.5 641.0 349.5 645.0 Q 366.5 645.0 376.5 672.0 Q 380.5 693.0 371.0 711.0 Q 361.5 729.0 349.0 735.0 Q 336.5 741.0 322.5 744.0 Q 308.5 747.0 301.5 749.0 L 268.5 756.0 L 238.5 758.0 Q 228.5 758.0 228.5 753.0 Z" fill="lightgray"></path>
      </clipPath>
      <path clip-path="url(#make-me-a-hanzi-clip-0)" d="M 236.5 750.0 L 327.5 700.0 L 348.5 669.0 " fill="none" id="make-me-a-hanzi-animation-0" stroke-dasharray="269 538" stroke-linecap="round"></path>

      <clipPath id="make-me-a-hanzi-clip-1">
      <path d="M 308.5 495.0 Q 308.5 492.0 299.5 477.0 L 250.5 407.0 Q 173.5 294.0 130.5 251.0 L 85.5 205.0 L 51.5 173.0 L 26.5 154.0 Q 18.5 146.0 20.0 141.0 Q 21.5 136.0 39.5 143.0 L 78.5 163.0 Q 105.5 177.0 120.5 189.0 Q 166.5 219.0 212.5 272.0 L 248.5 313.0 L 277.5 351.0 L 315.5 399.0 Q 318.5 402.0 340.0 432.0 Q 361.5 462.0 370.0 469.5 Q 378.5 477.0 387.5 483.0 Q 409.5 495.0 411.5 507.0 Q 411.5 511.0 402.5 519.5 Q 393.5 528.0 383.5 534.0 L 355.5 554.0 Q 333.5 564.0 319.5 559.0 L 272.5 539.0 Q 256.5 532.0 204.0 519.0 Q 151.5 506.0 133.5 505.0 L 78.5 498.0 Q 40.5 490.0 58.5 481.0 L 68.5 472.0 Q 82.5 460.0 97.0 452.5 Q 111.5 445.0 116.5 446.0 L 136.5 452.0 Q 156.5 461.0 198.5 473.0 L 297.5 503.0 Q 308.5 503.0 308.5 495.0 Z" fill="lightgray"></path>
      </clipPath>
      <path clip-path="url(#make-me-a-hanzi-clip-1)" d="M 67.5 490.0 L 94.5 478.0 L 123.5 476.0 L 312.5 527.0 L 338.5 520.0 L 348.5 504.0 L 310.5 440.0 L 189.5 281.0 L 98.5 193.0 L 31.5 146.0 L 25.5 147.0 " fill="none" id="make-me-a-hanzi-animation-1" stroke-dasharray="917 1834" stroke-linecap="round"></path>

      <clipPath id="make-me-a-hanzi-clip-2">
      <path d="M 248.5 313.0 L 253.5 247.0 Q 253.5 225.0 254.5 203.0 Q 254.5 181.0 249.5 139.0 Q 245.5 76.0 238.5 53.0 Q 230.5 29.0 227.5 15.0 Q 223.5 2.0 230.5 -22.0 Q 236.5 -46.0 248.5 -64.0 Q 261.5 -82.0 268.5 -81.0 Q 275.5 -79.0 281.5 -67.0 Q 295.5 -47.0 298.5 17.0 L 297.5 83.0 L 299.5 216.0 L 303.5 251.0 L 304.5 265.0 Q 307.5 284.0 310.5 287.0 C 317.5 307.0 317.5 307.0 305.5 320.0 L 277.5 351.0 C 257.5 373.0 246.5 343.0 248.5 313.0 Z" fill="lightgray"></path>
      </clipPath>
      <path clip-path="url(#make-me-a-hanzi-clip-2)" d="M 277.5 341.0 L 276.5 165.0 L 261.5 2.0 L 267.5 -71.0 " fill="none" id="make-me-a-hanzi-animation-2" stroke-dasharray="541 1082" stroke-linecap="round"></path>

      <clipPath id="make-me-a-hanzi-clip-3">
      <path d="M 310.5 287.0 L 336.5 260.0 Q 354.5 240.0 373.5 232.0 Q 392.5 223.0 402.5 223.0 Q 411.5 223.0 418.5 234.0 Q 423.5 248.0 423.5 254.0 Q 423.5 259.0 417.5 273.0 Q 411.5 287.0 398.5 297.0 Q 384.5 307.0 352.5 313.0 Q 320.5 319.0 305.5 320.0 C 276.5 322.0 289.5 309.0 310.5 287.0 Z" fill="lightgray"></path>
      </clipPath>
      <path clip-path="url(#make-me-a-hanzi-clip-3)" d="M 311.5 315.0 L 329.5 296.0 L 385.5 263.0 L 400.5 243.0 " fill="none" id="make-me-a-hanzi-animation-3" stroke-dasharray="244 488" stroke-linecap="round"></path>

      <clipPath id="make-me-a-hanzi-clip-4">
      <path d="M 557.5 586.0 L 505.5 600.0 Q 482.5 603.0 480.5 597.0 Q 476.5 593.0 479.5 582.0 L 488.5 563.0 Q 494.5 548.0 494.5 517.0 L 498.5 77.0 C 498.5 47.0 552.5 54.0 552.5 84.0 L 553.5 222.0 L 555.5 254.0 L 557.5 376.0 L 557.5 402.0 L 562.5 559.0 C 563.5 584.0 563.5 584.0 557.5 586.0 Z" fill="lightgray"></path>
      </clipPath>
      <path clip-path="url(#make-me-a-hanzi-clip-4)" d="M 489.5 589.0 L 526.5 558.0 L 528.5 537.0 L 525.5 108.0 L 504.5 85.0 " fill="none" id="make-me-a-hanzi-animation-4" stroke-dasharray="658 1316" stroke-linecap="round"></path>

      <clipPath id="make-me-a-hanzi-clip-5">
      <path d="M 801.5 105.0 L 803.5 191.0 L 815.5 454.0 Q 817.5 519.0 823.5 533.0 L 831.5 556.0 L 838.5 573.0 Q 840.5 582.0 839.5 585.0 Q 838.5 587.0 829.5 596.0 Q 816.5 606.0 785.5 622.0 Q 754.5 637.0 743.5 637.0 Q 734.5 634.0 718.5 626.0 Q 690.5 615.0 659.5 609.0 L 597.5 595.0 Q 569.5 588.0 557.5 586.0 C 528.5 580.0 532.5 558.0 562.5 559.0 L 578.5 559.0 Q 579.5 558.0 634.5 567.0 L 714.5 582.0 Q 722.5 582.0 725.5 580.0 Q 728.5 577.0 736.5 567.0 Q 744.5 556.0 743.5 519.0 L 742.5 427.0 L 742.5 399.0 L 742.5 269.0 L 742.5 245.0 L 740.5 99.0 C 740.5 69.0 800.5 75.0 801.5 105.0 Z" fill="lightgray"></path>
      </clipPath>
      <path clip-path="url(#make-me-a-hanzi-clip-5)" d="M 563.5 580.0 L 585.5 575.0 L 620.5 580.0 L 737.5 605.0 L 748.5 603.0 L 784.5 571.0 L 772.5 142.0 L 771.5 133.0 L 747.5 106.0 " fill="none" id="make-me-a-hanzi-animation-5" stroke-dasharray="839 1678" stroke-linecap="round"></path>

      <clipPath id="make-me-a-hanzi-clip-6">
      <path d="M 557.5 376.0 L 584.5 372.0 Q 591.5 371.0 742.5 399.0 C 771.5 404.0 769.5 414.0 742.5 427.0 L 729.5 433.0 Q 717.5 438.0 700.5 434.0 Q 682.5 430.0 557.5 402.0 C 528.5 395.0 527.5 380.0 557.5 376.0 Z" fill="lightgray"></path>
      </clipPath>
      <path clip-path="url(#make-me-a-hanzi-clip-6)" d="M 565.5 383.0 L 574.5 391.0 L 731.5 420.0 " fill="none" id="make-me-a-hanzi-animation-6" stroke-dasharray="300 600" stroke-linecap="round"></path>

      <clipPath id="make-me-a-hanzi-clip-7">
      <path d="M 553.5 222.0 L 570.5 219.0 Q 574.5 219.0 592.5 222.0 L 742.5 245.0 C 772.5 250.0 770.5 258.0 742.5 269.0 L 726.5 275.0 Q 715.5 282.0 639.5 269.0 L 555.5 254.0 C 525.5 249.0 523.5 227.0 553.5 222.0 Z" fill="lightgray"></path>
      </clipPath>
      <path clip-path="url(#make-me-a-hanzi-clip-7)" d="M 558.5 227.0 L 579.5 240.0 L 735.5 263.0 " fill="none" id="make-me-a-hanzi-animation-7" stroke-dasharray="310 620" stroke-linecap="round"></path>

      <clipPath id="make-me-a-hanzi-clip-8">
      <path d="M 498.5 77.0 L 467.5 74.0 Q 443.5 71.0 429.5 71.0 L 360.5 63.0 Q 345.5 61.0 336.0 58.5 Q 326.5 56.0 330.5 51.0 Q 334.5 46.0 360.0 28.5 Q 385.5 11.0 397.0 11.0 Q 408.5 11.0 426.0 15.0 Q 443.5 19.0 453.5 20.0 L 516.5 33.0 Q 633.5 55.0 821.5 55.0 L 940.5 54.0 L 985.5 52.0 Q 1001.5 55.0 1003.5 61.0 Q 1005.5 64.0 1000.5 75.0 Q 995.5 86.0 974.0 96.5 Q 952.5 107.0 948.0 111.0 Q 943.5 115.0 932.0 117.0 Q 920.5 119.0 914.5 118.0 L 873.5 113.0 L 801.5 105.0 L 740.5 99.0 L 552.5 84.0 L 498.5 77.0 Z" fill="lightgray"></path>
      </clipPath>
      <path clip-path="url(#make-me-a-hanzi-clip-8)" d="M 336.5 52.0 L 398.5 40.0 L 608.5 68.0 L 911.5 86.0 L 1000.5 68.0 L 1000.5 59.0 " fill="none" id="make-me-a-hanzi-animation-8" stroke-dasharray="806 1612" stroke-linecap="round"></path>

      <clipPath id="make-me-a-hanzi-clip-9">
      <path d="M 1361.0 681.0 L 1367.0 686.0 L 1379.0 700.0 L 1395.0 721.0 Q 1399.0 726.0 1405.0 730.0 Q 1411.0 734.0 1417.0 740.0 Q 1421.0 752.0 1411.0 762.0 L 1399.0 773.0 Q 1377.0 796.0 1363.0 796.0 Q 1349.0 796.0 1346.0 793.0 Q 1343.0 790.0 1342.0 777.0 Q 1341.0 764.0 1336.5 747.5 Q 1332.0 731.0 1297.0 679.0 Q 1258.0 625.0 1227.0 594.0 L 1201.0 568.0 L 1181.0 552.0 Q 1169.0 539.0 1180.0 536.0 Q 1185.0 534.0 1189.0 538.0 L 1213.0 549.0 Q 1243.0 564.0 1275.0 593.0 Q 1293.0 606.0 1301.0 613.0 L 1317.0 629.0 L 1345.0 660.0 L 1361.0 681.0 Z" fill="lightgray"></path>
      </clipPath>
      <path clip-path="url(#make-me-a-hanzi-clip-9)" d="M 1352.0 787.0 L 1363.0 775.0 L 1372.0 748.0 L 1354.0 715.0 L 1305.0 649.0 L 1258.0 600.0 L 1183.0 544.0 " fill="none" id="make-me-a-hanzi-animation-9" stroke-dasharray="454 908" stroke-linecap="round"></path>

      <clipPath id="make-me-a-hanzi-clip-10">
      <path d="M 1345.0 660.0 L 1377.0 654.0 Q 1380.0 651.0 1416.0 654.0 Q 1451.0 656.0 1475.0 660.0 L 1501.0 664.0 Q 1519.0 665.0 1527.0 671.0 Q 1535.0 676.0 1535.0 681.0 Q 1533.0 682.0 1524.0 692.0 Q 1515.0 702.0 1495.0 704.0 Q 1483.0 708.0 1477.0 708.0 L 1453.0 702.0 L 1437.0 699.0 L 1383.0 686.0 L 1381.0 686.0 L 1361.0 681.0 C 1332.0 674.0 1316.0 666.0 1345.0 660.0 Z" fill="lightgray"></path>
      </clipPath>
      <path clip-path="url(#make-me-a-hanzi-clip-10)" d="M 1351.0 664.0 L 1477.0 684.0 L 1524.0 681.0 " fill="none" id="make-me-a-hanzi-animation-10" stroke-dasharray="303 606" stroke-linecap="round"></path>

      <clipPath id="make-me-a-hanzi-clip-11">
      <path d="M 1301.0 613.0 L 1323.0 602.0 Q 1359.0 585.0 1389.0 563.0 Q 1419.0 541.0 1431.0 543.0 Q 1445.0 541.0 1454.0 552.0 Q 1463.0 562.0 1463.0 575.0 Q 1463.0 587.0 1452.0 597.0 Q 1441.0 607.0 1402.0 617.0 Q 1363.0 626.0 1317.0 629.0 C 1287.0 631.0 1274.0 626.0 1301.0 613.0 Z" fill="lightgray"></path>
      </clipPath>
      <path clip-path="url(#make-me-a-hanzi-clip-11)" d="M 1308.0 614.0 L 1324.0 616.0 L 1378.0 599.0 L 1435.0 567.0 " fill="none" id="make-me-a-hanzi-animation-11" stroke-dasharray="266 532" stroke-linecap="round"></path>

      <clipPath id="make-me-a-hanzi-clip-12">
      <path d="M 1645.0 659.0 Q 1665.0 684.0 1667.0 687.0 L 1681.0 707.0 L 1693.0 725.0 L 1701.0 732.0 L 1723.0 752.0 Q 1723.0 755.0 1715.0 767.5 Q 1707.0 780.0 1701.0 786.0 Q 1695.0 792.0 1675.0 805.0 Q 1657.0 814.0 1649.0 805.0 L 1645.0 773.0 L 1639.0 750.0 Q 1628.0 729.0 1627.0 721.0 L 1607.0 686.0 Q 1597.0 666.0 1587.0 655.0 L 1561.0 620.0 L 1541.0 595.0 L 1529.0 584.0 Q 1521.0 577.0 1521.0 573.0 Q 1525.0 563.0 1539.0 571.0 L 1581.0 597.0 Q 1598.0 607.0 1631.0 643.0 L 1645.0 659.0 Z" fill="lightgray"></path>
      </clipPath>
      <path clip-path="url(#make-me-a-hanzi-clip-12)" d="M 1658.0 798.0 L 1677.0 758.0 L 1645.0 700.0 L 1582.0 619.0 L 1529.0 576.0 " fill="none" id="make-me-a-hanzi-animation-12" stroke-dasharray="409 818" stroke-linecap="round"></path>

      <clipPath id="make-me-a-hanzi-clip-13">
      <path d="M 1667.0 687.0 L 1689.0 681.0 Q 1695.0 675.0 1736.0 677.0 Q 1777.0 679.0 1823.0 689.0 L 1861.0 698.0 Q 1881.0 702.0 1887.0 705.0 Q 1898.0 714.0 1877.0 728.0 Q 1855.0 742.0 1829.0 739.0 L 1815.0 734.0 Q 1803.0 730.0 1777.0 726.0 L 1681.0 707.0 C 1652.0 701.0 1638.0 695.0 1667.0 687.0 Z" fill="lightgray"></path>
      </clipPath>
      <path clip-path="url(#make-me-a-hanzi-clip-13)" d="M 1674.0 690.0 L 1768.0 701.0 L 1836.0 716.0 L 1879.0 713.0 " fill="none" id="make-me-a-hanzi-animation-13" stroke-dasharray="335 670" stroke-linecap="round"></path>

      <clipPath id="make-me-a-hanzi-clip-14">
      <path d="M 1631.0 643.0 Q 1671.0 626.0 1701.0 607.0 Q 1749.0 581.0 1771.0 571.0 Q 1789.0 560.0 1804.0 562.0 Q 1819.0 563.0 1827.0 574.0 Q 1835.0 584.0 1827.0 596.0 Q 1812.0 630.0 1737.0 645.0 Q 1682.0 663.0 1645.0 659.0 C 1615.0 657.0 1603.0 655.0 1631.0 643.0 Z" fill="lightgray"></path>
      </clipPath>
      <path clip-path="url(#make-me-a-hanzi-clip-14)" d="M 1640.0 642.0 L 1652.0 648.0 L 1677.0 641.0 L 1813.0 585.0 " fill="none" id="make-me-a-hanzi-animation-14" stroke-dasharray="314 628" stroke-linecap="round"></path>

      <clipPath id="make-me-a-hanzi-clip-15">
      <path d="M 1369.0 412.0 L 1385.0 418.0 L 1423.0 436.0 L 1457.0 445.0 Q 1471.0 448.0 1473.0 448.0 L 1485.0 448.0 Q 1501.0 451.0 1495.0 464.0 L 1487.0 480.0 Q 1451.0 517.0 1435.0 513.0 Q 1433.0 512.0 1425.5 502.0 Q 1418.0 492.0 1408.5 487.0 Q 1399.0 482.0 1395.0 478.0 L 1377.0 466.0 L 1327.0 442.0 L 1281.0 421.0 Q 1277.0 418.0 1265.0 414.0 L 1171.0 384.0 Q 1163.0 381.0 1164.0 376.0 Q 1165.0 371.0 1177.0 372.0 L 1193.0 373.0 Q 1242.0 378.0 1267.0 384.0 L 1293.0 391.0 Q 1309.0 395.0 1325.0 400.0 L 1369.0 412.0 Z" fill="lightgray"></path>
      </clipPath>
      <path clip-path="url(#make-me-a-hanzi-clip-15)" d="M 1486.0 458.0 L 1463.0 472.0 L 1443.0 474.0 L 1373.0 438.0 L 1283.0 403.0 L 1171.0 377.0 " fill="none" id="make-me-a-hanzi-animation-15" stroke-dasharray="465 930" stroke-linecap="round"></path>

      <clipPath id="make-me-a-hanzi-clip-16">
      <path d="M 1367.0 317.0 L 1407.0 324.0 Q 1421.0 327.0 1435.0 332.0 L 1453.0 337.0 Q 1469.0 341.0 1459.0 351.5 Q 1449.0 362.0 1427.0 364.5 Q 1405.0 367.0 1398.0 366.5 Q 1391.0 366.0 1369.0 359.0 L 1325.0 349.0 L 1307.0 345.0 Q 1277.0 339.0 1261.0 333.0 L 1231.0 328.0 Q 1207.0 325.0 1205.0 324.0 L 1179.0 322.0 Q 1171.0 319.0 1166.5 315.5 Q 1162.0 312.0 1173.0 306.0 Q 1180.0 298.0 1196.5 293.0 Q 1213.0 288.0 1221.0 288.0 L 1323.0 310.0 L 1367.0 317.0 Z" fill="lightgray"></path>
      </clipPath>
      <path clip-path="url(#make-me-a-hanzi-clip-16)" d="M 1175.0 314.0 L 1218.0 307.0 L 1383.0 342.0 L 1449.0 347.0 " fill="none" id="make-me-a-hanzi-animation-16" stroke-dasharray="406 812" stroke-linecap="round"></path>

      <clipPath id="make-me-a-hanzi-clip-17">
      <path d="M 1365.0 228.0 L 1431.0 238.0 L 1465.0 242.0 Q 1473.0 242.0 1473.0 249.0 Q 1473.0 256.0 1466.0 262.5 Q 1459.0 269.0 1449.0 271.0 L 1429.0 276.0 Q 1423.0 277.0 1407.0 277.0 L 1397.0 277.0 Q 1389.0 277.0 1365.0 270.0 L 1321.0 261.0 L 1289.0 252.0 L 1215.0 236.0 Q 1165.0 226.0 1145.0 224.0 L 1089.0 217.0 Q 1081.0 215.0 1077.0 209.0 Q 1073.0 203.0 1085.0 195.0 Q 1097.0 184.0 1105.0 181.0 L 1127.0 172.0 Q 1146.0 168.0 1160.5 173.5 Q 1175.0 179.0 1199.0 186.0 L 1297.0 214.0 L 1317.0 218.0 L 1365.0 228.0 Z" fill="lightgray"></path>
      </clipPath>
      <path clip-path="url(#make-me-a-hanzi-clip-17)" d="M 1088.0 206.0 L 1141.0 197.0 L 1389.0 254.0 L 1430.0 257.0 L 1463.0 252.0 " fill="none" id="make-me-a-hanzi-animation-17" stroke-dasharray="511 1022" stroke-linecap="round"></path>

      <clipPath id="make-me-a-hanzi-clip-18">
      <path d="M 1317.0 137.0 L 1313.0 92.0 Q 1309.0 68.0 1309.0 52.0 L 1305.0 16.0 L 1290.0 -49.0 Q 1289.0 -60.0 1299.0 -83.5 Q 1309.0 -107.0 1317.0 -117.0 Q 1325.0 -129.0 1330.0 -127.5 Q 1335.0 -126.0 1343.0 -117.0 Q 1349.0 -108.0 1351.0 -94.5 Q 1353.0 -81.0 1355.0 -44.0 L 1361.0 147.0 L 1361.0 166.0 L 1365.0 228.0 L 1365.0 270.0 L 1367.0 317.0 L 1369.0 359.0 L 1369.0 403.0 L 1369.0 412.0 L 1377.0 466.0 L 1383.0 486.0 Q 1387.0 502.0 1387.0 507.0 Q 1382.0 523.0 1339.0 540.0 Q 1317.0 546.0 1313.0 539.0 Q 1309.0 532.0 1317.0 511.0 Q 1323.0 489.0 1325.0 476.0 L 1325.0 460.0 L 1325.0 458.0 L 1327.0 442.0 L 1325.0 400.0 L 1325.0 349.0 L 1323.0 310.0 L 1321.0 261.0 L 1317.0 137.0 Z" fill="lightgray"></path>
      </clipPath>
      <path clip-path="url(#make-me-a-hanzi-clip-18)" d="M 1321.0 533.0 L 1353.0 498.0 L 1340.0 140.0 L 1322.0 -56.0 L 1329.0 -120.0 " fill="none" id="make-me-a-hanzi-animation-18" stroke-dasharray="795 1590" stroke-linecap="round"></path>

      <clipPath id="make-me-a-hanzi-clip-19">
      <path d="M 1317.0 218.0 L 1307.0 203.0 L 1297.0 192.0 Q 1261.0 143.0 1241.0 123.0 Q 1188.0 69.0 1131.0 30.0 L 1105.0 14.0 Q 1095.0 7.0 1097.0 2.0 Q 1099.0 -3.0 1115.0 2.0 L 1141.0 12.0 Q 1241.0 52.0 1289.0 107.0 L 1317.0 137.0 C 1337.0 159.0 1341.0 240.0 1320.0 219.0 C 1317.0 218.0 1317.0 218.0 1317.0 218.0 Z" fill="lightgray"></path>
      </clipPath>
      <path clip-path="url(#make-me-a-hanzi-clip-19)" d="M 1319.0 212.0 L 1293.0 147.0 L 1259.0 108.0 L 1162.0 34.0 L 1103.0 7.0 " fill="none" id="make-me-a-hanzi-animation-19" stroke-dasharray="437 874" stroke-linecap="round"></path>

      <clipPath id="make-me-a-hanzi-clip-20">
      <path d="M 1361.0 147.0 L 1397.0 106.0 Q 1399.0 102.0 1402.0 99.0 Q 1438.0 56.0 1454.0 62.0 Q 1469.0 67.0 1469.0 91.0 Q 1469.0 102.0 1466.0 107.0 Q 1463.0 111.0 1461.0 117.0 Q 1449.0 129.0 1430.0 139.0 Q 1411.0 148.0 1409.0 148.0 L 1391.0 154.0 L 1361.0 166.0 C 1335.0 176.0 1341.0 170.0 1361.0 147.0 Z" fill="lightgray"></path>
      </clipPath>
      <path clip-path="url(#make-me-a-hanzi-clip-20)" d="M 1365.0 161.0 L 1373.0 149.0 L 1439.0 100.0 L 1449.0 77.0 " fill="none" id="make-me-a-hanzi-animation-20" stroke-dasharray="250 500" stroke-linecap="round"></path>

      <clipPath id="make-me-a-hanzi-clip-21">
      <path d="M 1639.0 373.0 L 1737.0 392.0 L 1793.0 402.0 L 1817.0 406.0 Q 1819.0 406.0 1843.0 412.0 L 1861.0 417.0 Q 1869.0 419.0 1871.0 425.0 Q 1871.0 441.0 1849.0 448.0 L 1825.0 456.0 L 1801.0 456.0 L 1739.0 436.0 L 1671.0 418.0 Q 1667.0 417.0 1639.0 412.0 L 1587.0 403.0 L 1565.0 400.0 Q 1555.0 398.0 1543.0 398.0 L 1531.0 396.0 Q 1503.0 396.0 1523.0 377.0 Q 1529.0 370.0 1541.0 369.0 Q 1549.0 365.0 1563.0 364.0 L 1589.0 364.0 L 1639.0 373.0 Z" fill="lightgray"></path>
      </clipPath>
      <path clip-path="url(#make-me-a-hanzi-clip-21)" d="M 1525.0 387.0 L 1559.0 381.0 L 1592.0 384.0 L 1803.0 430.0 L 1860.0 429.0 " fill="none" id="make-me-a-hanzi-animation-21" stroke-dasharray="469 938" stroke-linecap="round"></path>

      <clipPath id="make-me-a-hanzi-clip-22">
      <path d="M 1643.0 285.0 L 1639.0 373.0 L 1639.0 412.0 L 1639.0 439.0 Q 1639.0 469.0 1642.0 479.0 Q 1645.0 489.0 1644.0 493.0 Q 1643.0 496.0 1631.0 503.0 Q 1619.0 510.0 1601.0 513.0 Q 1589.0 517.0 1574.0 516.0 Q 1559.0 515.0 1557.0 512.0 Q 1555.0 509.0 1557.0 504.0 L 1557.0 503.0 Q 1579.0 471.0 1583.0 437.0 L 1583.0 420.0 L 1585.0 417.0 L 1585.0 414.0 L 1585.0 408.0 L 1585.0 405.0 L 1587.0 403.0 C 1588.0 399.0 1587.0 394.0 1589.0 364.0 L 1595.0 277.0 C 1597.0 247.0 1644.0 255.0 1643.0 285.0 Z" fill="lightgray"></path>
      </clipPath>
      <path clip-path="url(#make-me-a-hanzi-clip-22)" d="M 1562.0 508.0 L 1608.0 477.0 L 1618.0 306.0 L 1600.0 285.0 " fill="none" id="make-me-a-hanzi-animation-22" stroke-dasharray="382 764" stroke-linecap="round"></path>

      <clipPath id="make-me-a-hanzi-clip-23">
      <path d="M 1737.0 392.0 L 1737.0 371.0 L 1735.0 314.0 Q 1733.0 312.0 1733.0 302.0 C 1731.0 272.0 1760.0 280.0 1771.0 308.0 L 1777.0 323.0 Q 1781.0 339.0 1783.0 349.0 L 1793.0 402.0 L 1801.0 456.0 L 1805.0 469.0 Q 1805.0 481.0 1813.0 490.0 Q 1821.0 498.0 1823.0 503.0 Q 1824.0 507.0 1803.0 525.0 Q 1789.0 539.0 1761.0 546.0 Q 1745.0 552.0 1735.0 550.0 Q 1725.0 547.0 1730.0 535.0 Q 1735.0 523.0 1737.0 509.0 L 1740.0 489.0 Q 1741.0 477.0 1739.0 436.0 L 1737.0 392.0 Z" fill="lightgray"></path>
      </clipPath>
      <path clip-path="url(#make-me-a-hanzi-clip-23)" d="M 1741.0 539.0 L 1775.0 499.0 L 1756.0 327.0 L 1739.0 307.0 " fill="none" id="make-me-a-hanzi-animation-23" stroke-dasharray="380 760" stroke-linecap="round"></path>

      <clipPath id="make-me-a-hanzi-clip-24">
      <path d="M 1679.0 292.0 Q 1677.0 292.0 1643.0 285.0 L 1595.0 277.0 L 1547.0 270.0 L 1489.0 263.0 Q 1481.0 262.0 1479.0 257.0 Q 1477.0 252.0 1481.0 247.0 Q 1485.0 242.0 1495.0 236.0 Q 1505.0 230.0 1519.0 227.0 Q 1533.0 224.0 1541.0 225.0 Q 1587.0 240.0 1615.0 243.0 L 1671.0 255.0 Q 1703.0 264.0 1787.0 273.0 Q 1871.0 282.0 1887.0 282.0 L 1937.0 283.0 L 1973.0 284.0 Q 1991.0 286.0 1995.0 291.5 Q 1999.0 297.0 1995.0 304.0 Q 1984.0 317.0 1949.5 326.5 Q 1915.0 336.0 1905.0 335.0 L 1873.0 326.0 L 1837.0 320.0 L 1791.0 312.0 Q 1773.0 308.0 1771.0 308.0 L 1733.0 302.0 L 1709.0 297.0 Q 1699.0 295.0 1693.0 294.0 L 1679.0 292.0 Z" fill="lightgray"></path>
      </clipPath>
      <path clip-path="url(#make-me-a-hanzi-clip-24)" d="M 1488.0 254.0 L 1536.0 247.0 L 1742.0 286.0 L 1905.0 308.0 L 1986.0 298.0 " fill="none" id="make-me-a-hanzi-animation-24" stroke-dasharray="632 1264" stroke-linecap="round"></path>

      <clipPath id="make-me-a-hanzi-clip-25">
      <path d="M 1611.0 62.0 L 1613.0 145.0 C 1614.0 175.0 1614.0 175.0 1607.0 177.0 L 1585.0 182.0 Q 1554.0 191.0 1543.0 183.0 Q 1539.0 180.0 1543.0 170.0 Q 1547.0 159.0 1555.0 96.0 L 1559.0 0.0 Q 1559.0 -1.0 1557.0 -39.0 Q 1546.0 -89.0 1571.0 -105.0 Q 1579.0 -113.0 1585.0 -111.0 Q 1596.0 -111.0 1611.0 -72.0 L 1609.0 -39.0 L 1609.0 37.0 L 1611.0 62.0 Z" fill="lightgray"></path>
      </clipPath>
      <path clip-path="url(#make-me-a-hanzi-clip-25)" d="M 1551.0 176.0 L 1571.0 161.0 L 1581.0 144.0 L 1583.0 -97.0 " fill="none" id="make-me-a-hanzi-animation-25" stroke-dasharray="414 828" stroke-linecap="round"></path>

      <clipPath id="make-me-a-hanzi-clip-26">
      <path d="M 1613.0 145.0 L 1643.0 152.0 L 1727.0 170.0 Q 1743.0 173.0 1767.0 173.0 Q 1784.0 171.0 1789.0 158.0 Q 1791.0 144.0 1791.0 135.0 L 1791.0 84.0 L 1793.0 58.0 L 1793.0 25.0 Q 1793.0 -1.0 1781.0 -34.0 C 1772.0 -63.0 1752.0 -47.0 1759.0 -63.0 L 1773.0 -95.0 Q 1787.0 -127.0 1791.0 -130.0 Q 1798.0 -138.0 1815.0 -124.0 Q 1831.0 -110.0 1839.0 -95.0 Q 1855.0 -57.0 1855.0 -22.0 L 1849.0 39.0 L 1847.0 100.0 Q 1845.0 118.0 1847.0 130.0 L 1851.0 146.0 Q 1853.0 152.0 1857.0 157.0 Q 1861.0 164.0 1861.0 170.0 Q 1861.0 175.0 1848.0 185.0 Q 1835.0 195.0 1819.0 203.0 L 1797.0 217.0 Q 1791.0 220.0 1783.0 220.0 Q 1775.0 220.0 1749.0 207.0 L 1721.0 199.0 L 1607.0 177.0 C 1578.0 171.0 1584.0 138.0 1613.0 145.0 Z" fill="lightgray"></path>
      </clipPath>
      <path clip-path="url(#make-me-a-hanzi-clip-26)" d="M 1619.0 152.0 L 1625.0 164.0 L 1765.0 194.0 L 1789.0 193.0 L 1822.0 163.0 L 1821.0 -18.0 L 1806.0 -69.0 L 1799.0 -121.0 " fill="none" id="make-me-a-hanzi-animation-26" stroke-dasharray="640 1280" stroke-linecap="round"></path>

      <clipPath id="make-me-a-hanzi-clip-27">
      <path d="M 1713.0 87.0 Q 1677.0 75.0 1645.0 69.0 Q 1613.0 62.0 1611.0 62.0 C 1581.0 57.0 1579.0 41.0 1609.0 37.0 L 1629.0 34.0 L 1631.0 34.0 Q 1635.0 38.0 1655.0 38.0 L 1691.0 42.0 Q 1697.0 44.0 1731.0 48.0 Q 1743.0 51.0 1793.0 58.0 C 1823.0 62.0 1819.0 75.0 1791.0 84.0 L 1773.0 90.0 Q 1751.0 95.0 1739.0 94.0 L 1713.0 87.0 Z" fill="lightgray"></path>
      </clipPath>
      <path clip-path="url(#make-me-a-hanzi-clip-27)" d="M 1615.0 43.0 L 1639.0 53.0 L 1784.0 77.0 " fill="none" id="make-me-a-hanzi-animation-27" stroke-dasharray="301 602" stroke-linecap="round"></path>

      <clipPath id="make-me-a-hanzi-clip-28">
      <path d="M 1627.0 -39.0 L 1609.0 -39.0 C 1579.0 -39.0 1581.0 -72.0 1611.0 -72.0 L 1637.0 -72.0 L 1709.0 -66.0 L 1759.0 -63.0 C 1789.0 -61.0 1807.0 -49.0 1781.0 -34.0 L 1767.0 -26.0 Q 1759.0 -24.0 1745.0 -24.0 L 1627.0 -39.0 Z" fill="lightgray"></path>
      </clipPath>
      <path clip-path="url(#make-me-a-hanzi-clip-28)" d="M 1614.0 -44.0 L 1631.0 -56.0 L 1775.0 -37.0 " fill="none" id="make-me-a-hanzi-animation-28" stroke-dasharray="294 588" stroke-linecap="round"></path>

</g>
</svg>
